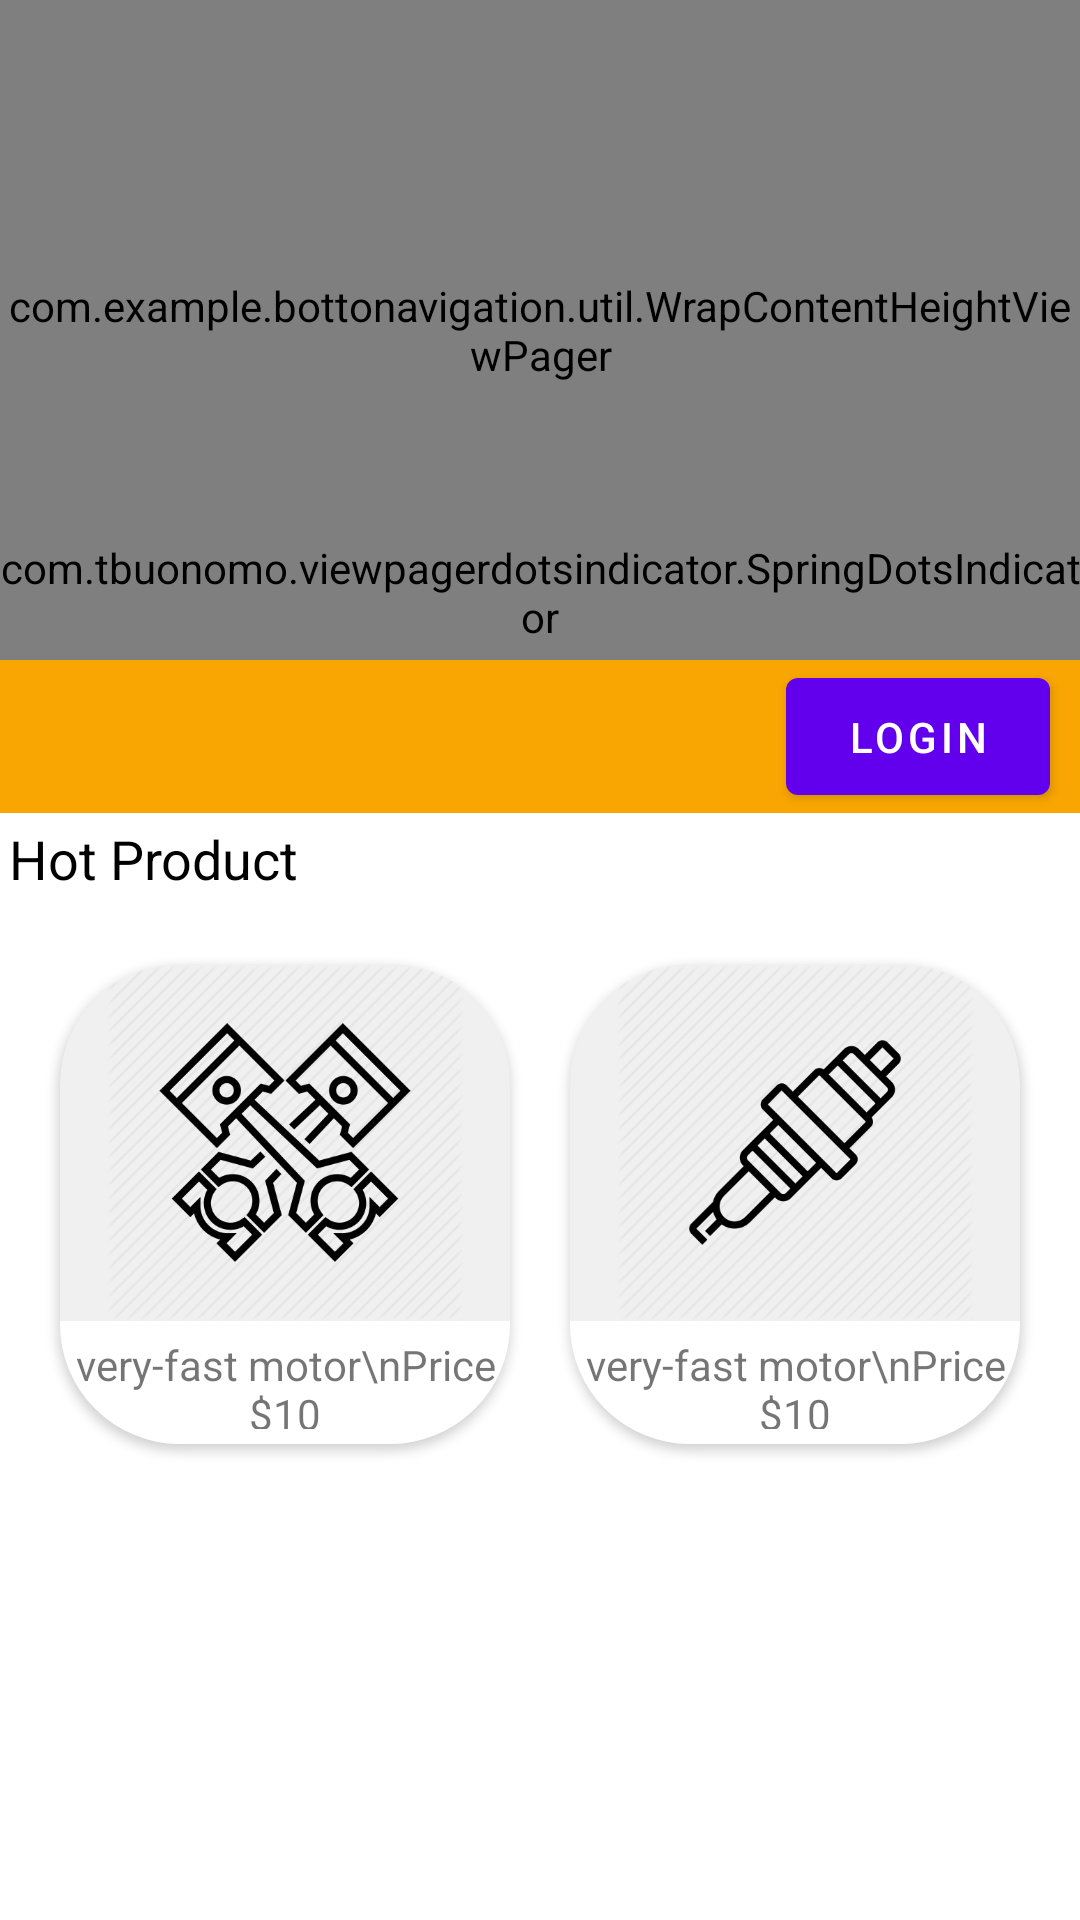

This screen was rendered from an Android layout file. Write that file and the resources it references.
<!-- AndroidManifest.xml: application theme AppTheme -->
<!-- res/layout/fragment_home.xml -->
<?xml version="1.0" encoding="utf-8"?>
<ScrollView xmlns:android="http://schemas.android.com/apk/res/android"
    android:layout_width="match_parent"
    xmlns:tools="http://schemas.android.com/tools"
    android:id="@+id/home_fragment"
    tools:context="bottomFragment.HomeFragment"
    android:layout_height="match_parent">
    <LinearLayout xmlns:android="http://schemas.android.com/apk/res/android"
        android:layout_width="match_parent"
        android:layout_height="wrap_content"
        xmlns:app="http://schemas.android.com/apk/res-auto"
        android:orientation="vertical">

        <RelativeLayout
            android:layout_width="match_parent"
            android:layout_height="wrap_content">

            <view
                android:id="@+id/slide_view_pager"
                class="com.example.bottonavigation.util.WrapContentHeightViewPager"
                android:layout_height="220dp"
                android:layout_width="match_parent" />
            <com.tbuonomo.viewpagerdotsindicator.SpringDotsIndicator
                android:id="@+id/spring_dots_indicator"
                android:layout_alignBottom="@+id/slide_view_pager"
                android:layout_marginBottom="5dp"
                android:layout_centerHorizontal="true"
                android:layout_width="wrap_content"
                android:layout_height="wrap_content"
                app:dampingRatio="0.5"
                app:dotsColor="@android:color/white"
                app:dotsStrokeColor="#FFEB3B"
                app:dotsCornerRadius="4dp"
                app:dotsSize="8dp"
                app:dotsSpacing="6dp"
                app:dotsStrokeWidth="2dp"
                app:stiffness="300" />
        </RelativeLayout>

        <RelativeLayout
            android:id="@+id/logRegBar"
            android:background="@color/pGold"
            android:visibility="visible"
            android:layout_width="match_parent"
            android:layout_height="wrap_content">
            <com.google.android.material.button.MaterialButton
                android:id="@+id/btnLogin"
                android:padding="10dp"
                android:layout_marginEnd="10dp"
                android:layout_alignParentEnd="true"
                android:text="@string/home_login"
                android:layout_width="wrap_content"
                android:layout_height="wrap_content"/>
            
        </RelativeLayout>
        <androidx.recyclerview.widget.RecyclerView
            android:id="@+id/news_recycler"
            android:layout_width="match_parent"
            android:layout_height="match_parent"
            android:scrollbars="vertical" />

            <TextView
                android:text="@string/hot_product"
                android:id="@+id/tvText"
                android:layout_width="match_parent"
                android:layout_height="wrap_content"
                android:padding="3dp"
                android:textColor="@android:color/black"
                android:textSize="18sp" />
            <LinearLayout
                xmlns:card_view="http://schemas.android.com/apk/res-auto"
                android:layout_width="match_parent"
                android:padding="10dp"
                android:layout_height="wrap_content">
                <androidx.cardview.widget.CardView
                    android:id="@+id/hit_product1"
                    android:layout_weight="1"
                    android:layout_margin="10dp"
                    card_view:cardCornerRadius="40dp"
                    android:layout_width="wrap_content"
                    android:backgroundTint="#F0F0F0"
                    android:elevation="4dp"
                    android:layout_height="160dp">
                    <LinearLayout
                        android:orientation="vertical"
                        android:layout_width="match_parent"
                        android:layout_height="wrap_content">
                        <ImageView
                            android:id="@+id/hit_product1_img"
                            android:src="@drawable/part"
                            android:layout_weight="10"
                            android:layout_width="match_parent"
                            android:layout_height="wrap_content"/>
                        <TextView
                            android:background="@android:color/white"
                            android:text="very-fast motor\nPrice $10"
                            android:layout_weight="1"
                            android:padding="5dp"
                            android:gravity="center"
                            android:layout_width="match_parent"
                            android:layout_height="wrap_content"/>
                    </LinearLayout>
                </androidx.cardview.widget.CardView>
                <androidx.cardview.widget.CardView
                    android:id="@+id/hit_product2"
                    android:layout_weight="1"
                    android:layout_margin="10dp"
                    card_view:cardCornerRadius="40dp"
                    android:layout_width="wrap_content"
                    android:backgroundTint="#F0F0F0"
                    android:elevation="4dp"
                    android:layout_height="160dp" >
                    <LinearLayout
                        android:orientation="vertical"
                        android:layout_width="match_parent"
                        android:layout_height="wrap_content">
                        <ImageView
                            android:id="@+id/hit_product2_img"
                            android:src="@drawable/dropper"
                            android:layout_weight="10"
                            android:layout_width="match_parent"
                            android:layout_height="wrap_content"/>
                        <TextView
                            android:background="@android:color/white"
                            android:text="very-fast motor\nPrice $10"
                            android:layout_weight="1"
                            android:padding="5dp"
                            android:gravity="center"
                            android:layout_width="match_parent"
                            android:layout_height="wrap_content"/>
                    </LinearLayout>
                </androidx.cardview.widget.CardView>
            </LinearLayout>
        <LinearLayout
            android:layout_width="match_parent"
            android:layout_height="wrap_content">
            <Button
                android:id="@+id/btnTest"
                android:text="Go"
                android:visibility="gone"
                android:layout_width="match_parent"
                android:layout_height="wrap_content"/>
        </LinearLayout>
    </LinearLayout>
</ScrollView>
<!-- resources referenced by this layout -->
<resources>
  <color name="pColor2_briLav">#9E7FDF</color>
  <color name="pGold">#F9A602</color>
  <!-- drawable dropper: png bitmap (drawable, 24566 bytes) -->
  <!-- drawable part: png bitmap (drawable, 41360 bytes) -->
  <string name="home_login">Login</string>
  <string name="hot_product">Hot Product</string>
  <style name="AppTheme" parent="Theme.MaterialComponents.Light.NoActionBar">
          
  
  
  
  
          <item name="colorAccent">@color/colorAccent</item>
          <item name="selectableItemBackground">?android:attr/selectableItemBackground</item>
      </style>
  <color name="colorAccent">#D81B60</color>
</resources>
